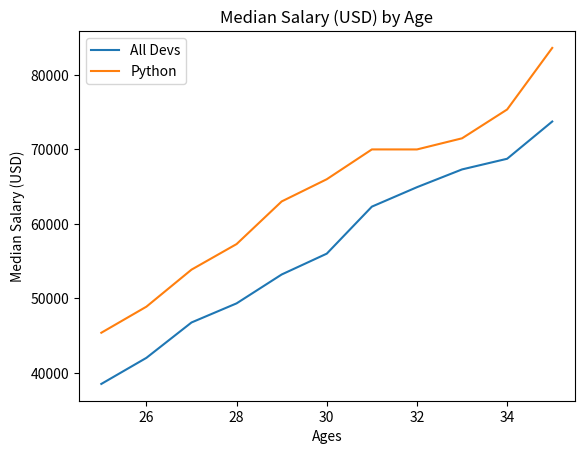

This figure's Python source:
from matplotlib import pyplot as plt

# Ages
ages_x = [25, 26, 27, 28, 29, 30, 31, 32, 33, 34, 35]

# Salaries
dev_y = [38496, 42000, 46752, 49320, 53200,
         56000, 62316, 64928, 67317, 68748, 73752]

# plt.plot(ages_x, dev_y)   Use this if you are going to add to the legend explicitly
plt.plot(ages_x, dev_y, label='All Devs')


# Median Python Developer Salaries by Age

py_dev_y = [45372, 48876, 53850, 57287, 63016,
            65998, 70003, 70000, 71496, 75370, 83640]

plt.plot(ages_x, py_dev_y, label='Python')

plt.xlabel('Ages')
plt.ylabel('Median Salary (USD)')
plt.title('Median Salary (USD) by Age')

# Could add legends in the order that we created them in the plot above:
# plt.legend(['All Devs', 'Python'])
# But you have to knowthe order, so not really preferred
plt.legend()    # Already included the legends in the 'label=' statements above
plt.show()
